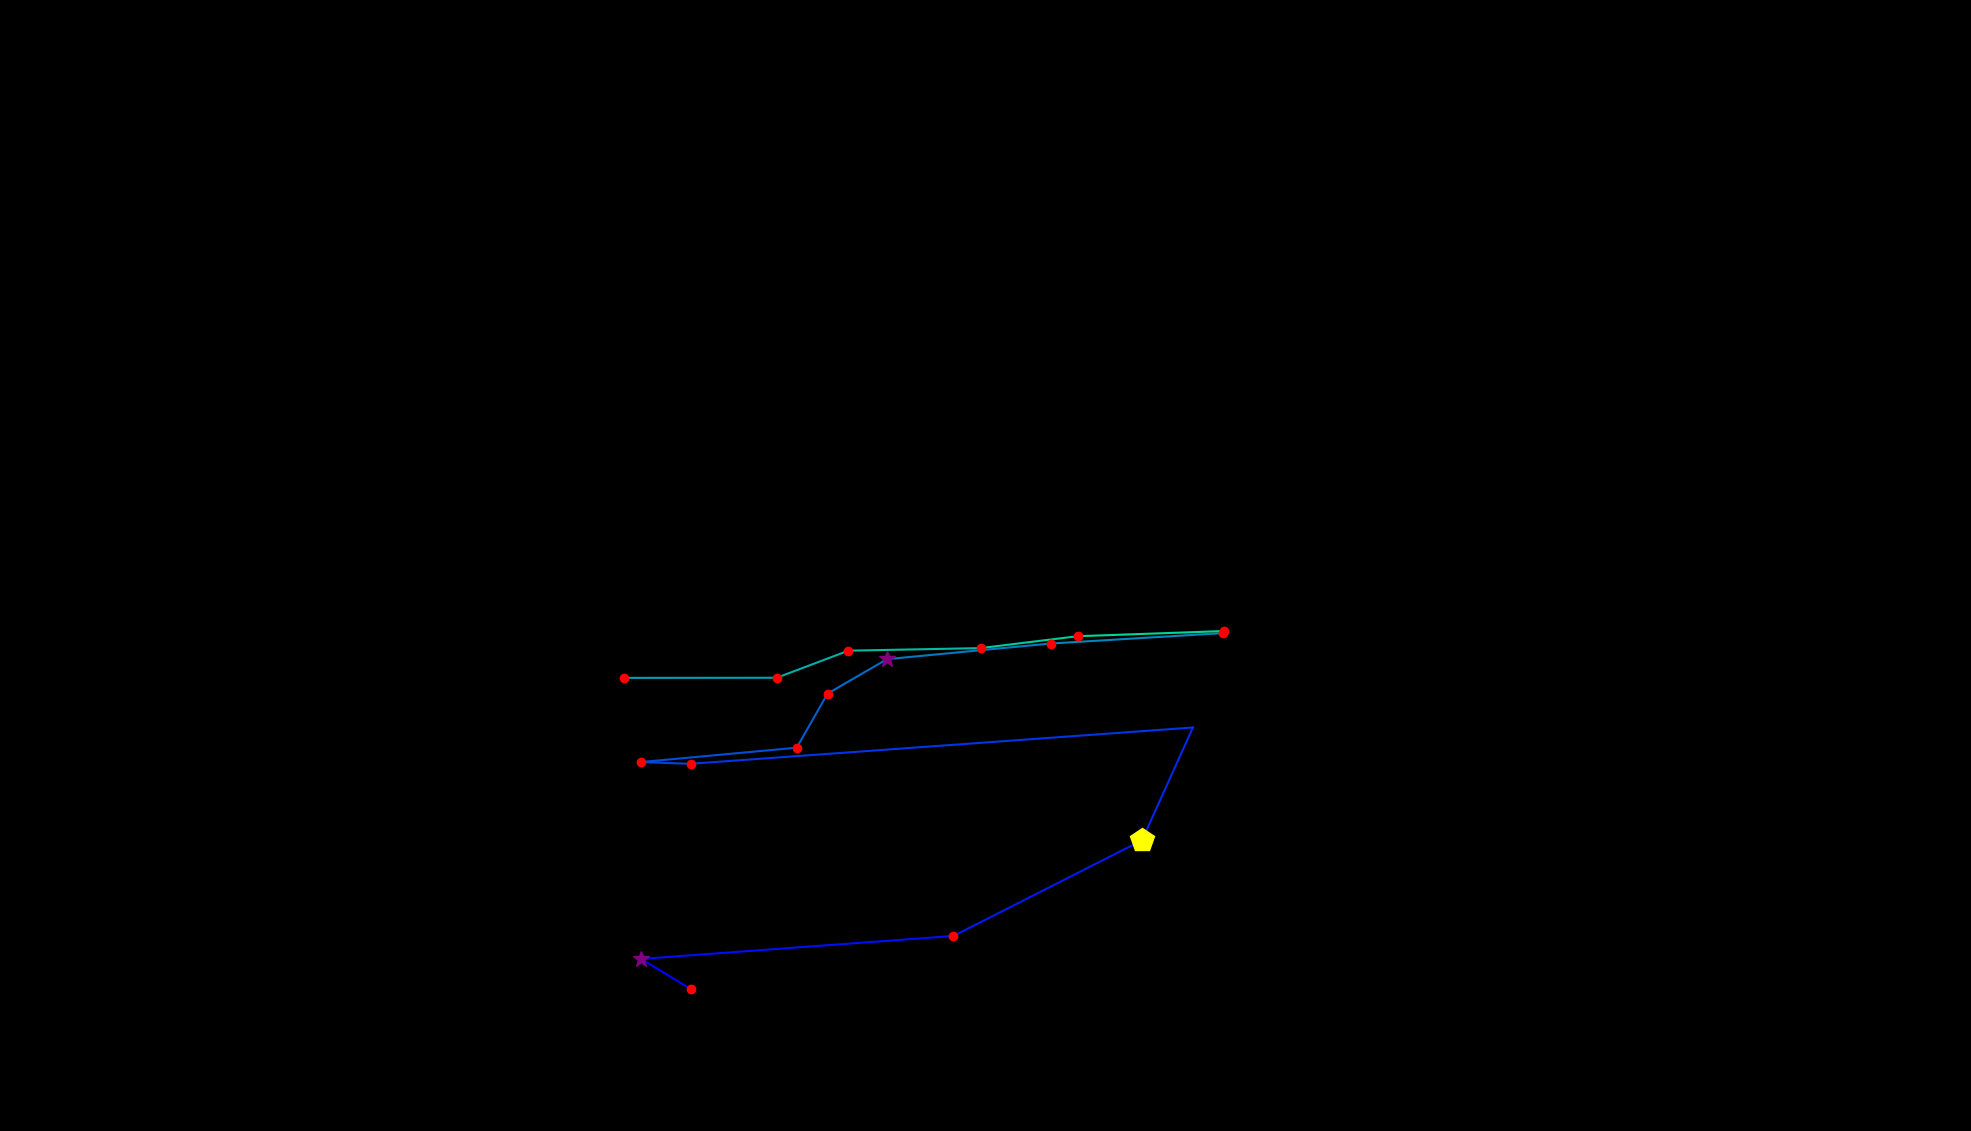

The table this chart was drawn from, first rows:
, fixation_id, timestamp, avg_gaze_x, avg_gaze_y, duration
0, 160.0, 45628, 896.9, 184.4, 229
1, 161.0, 45881, 832.8, 223.4, 265.1
2, 162.0, 46351, 1238, 253.3, 120.5
3, 163.0, 46676, 1483, 377.4, 421.8
4, 164.0, 47255, 1549, 524, 108.5
5, 165.0, 47412, 896.8, 476.9, 120.5
6, 166.0, 47592, 832, 479.1, 120.5
7, 167.0, 47737, 1035, 497.8, 168.7
8, 168.0, 47930, 1075, 568.1, 132.6
9, 169.0, 48087, 1152, 612.8, 277.2
10, 170.0, 48400, 1365, 633.1, 180.8
11, 171.0, 48677, 1588, 646.6, 144.6
12, 173.0, 49075, 810.8, 588.5, 132.6
13, 174.0, 49328, 1009, 588.6, 144.6
14, 175.0, 49521, 1102, 623.8, 120.5
15, 176.0, 49738, 1273, 627.1, 204.9
16, 177.0, 50039, 1399, 642.6, 204.9
17, 178.0, 50268, 1590, 649.3, 168.7
18, 183.0, 51606, 1539, 567.3, 0.0
